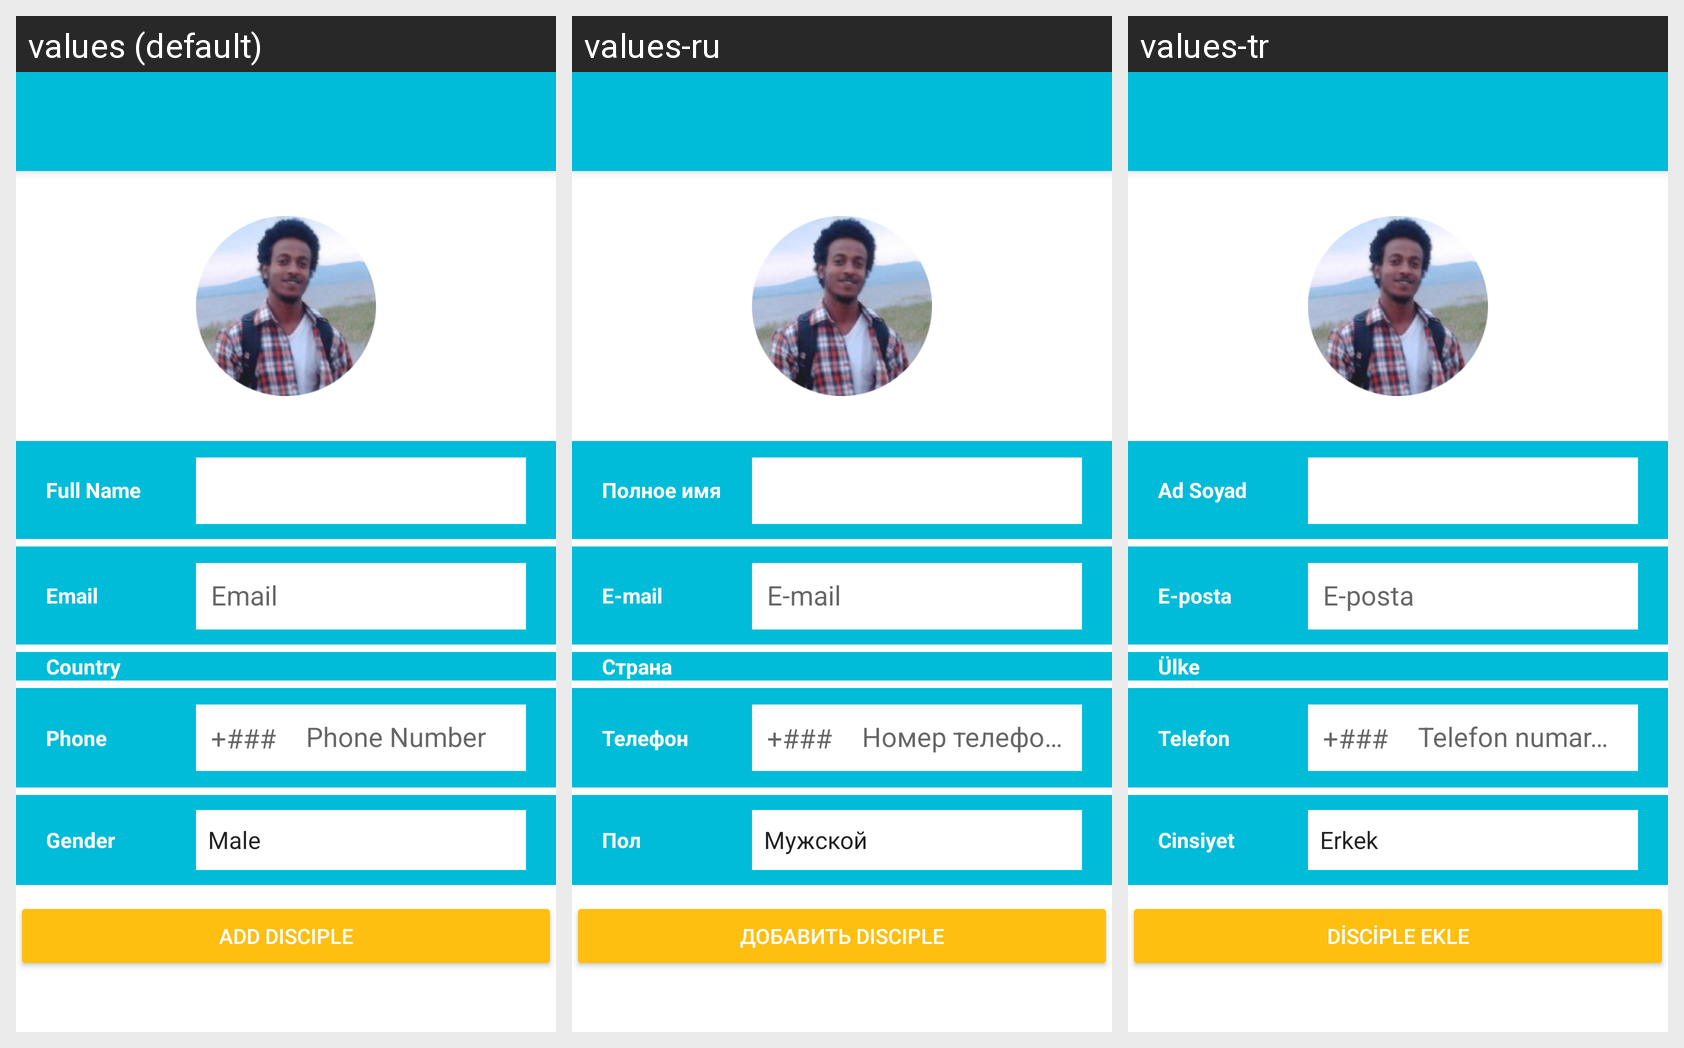

Strings drawn on this Android screen and how each of the app's shown locales translates them:
Android screen res/layout/disciples_fragment_add_new.xml rendered under 3 locales, left to right: values (default), values-ru, values-tr. Device: Nexus 5 (rendered at 1080×1920; each locale shown at half size, 540×960, under a caption strip naming it); theme AppTheme.
Strings drawn on this screen, with the default value and each locale's value (text and hints the layout hard-codes, and strings that could not be matched under every locale, appear in the picture but are not listed):

form_text_full_name
  values: Full Name
  values-ru: Полное имя
  values-tr: Ad Soyad

form_text_email
  values: Email
  values-ru: E-mail
  values-tr: E-posta

form_text_country
  values: Country
  values-ru: Страна
  values-tr: Ülke

form_text_phone
  values: Phone
  values-ru: Телефон
  values-tr: Telefon

form_text_gender
  values: Gender
  values-ru: Пол
  values-tr: Cinsiyet

action_add_disciple
  values: Add Disciple
  values-ru: Добавить Disciple
  values-tr: Disciple ekle
